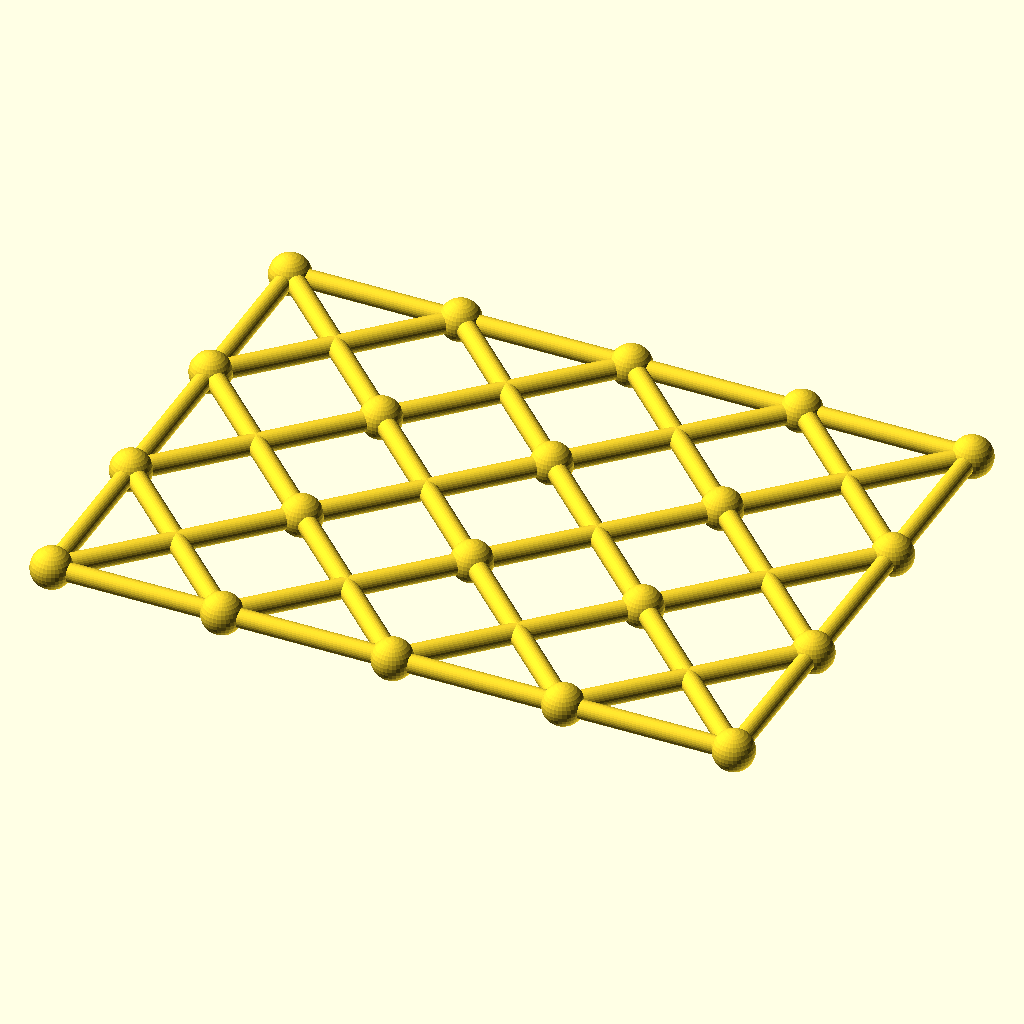
Cell 1: the model at its default parameters.
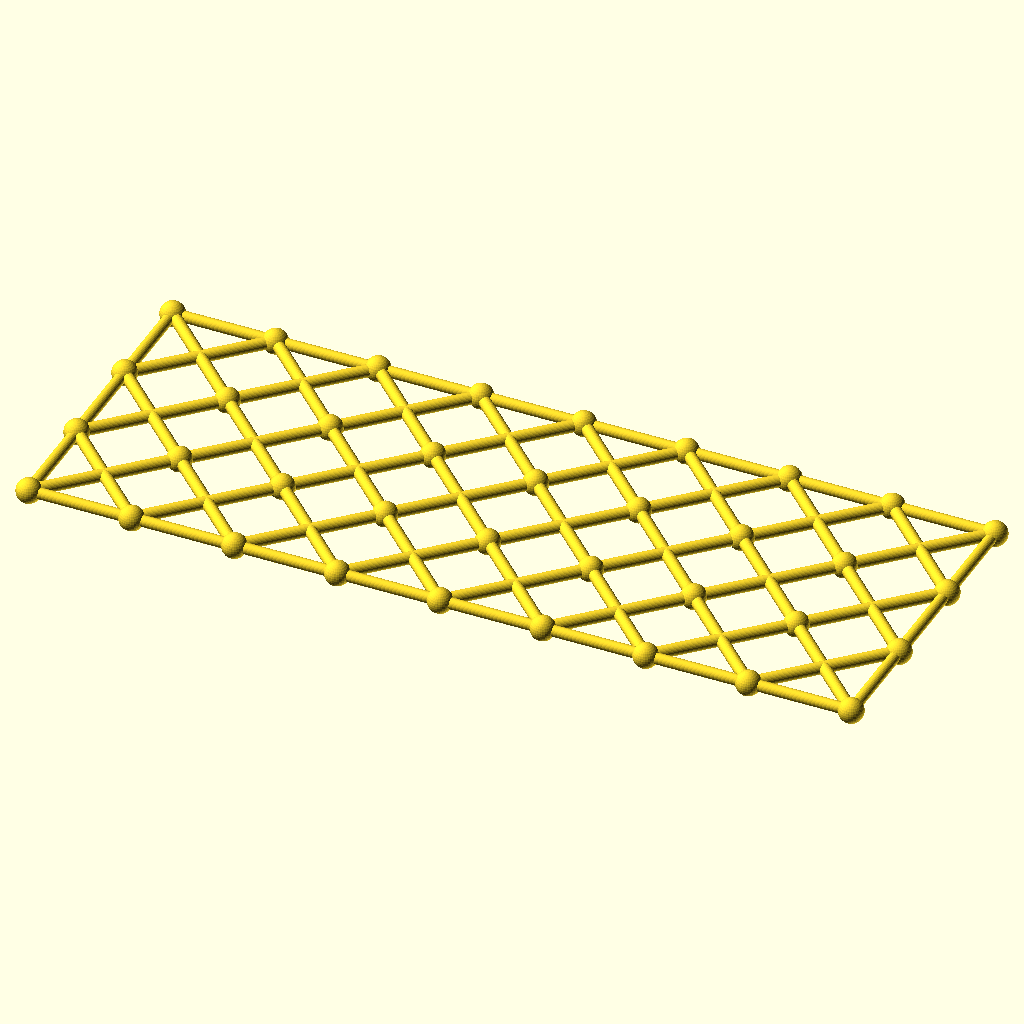
Cell 2 — columns set to 8, the other parameters unchanged.
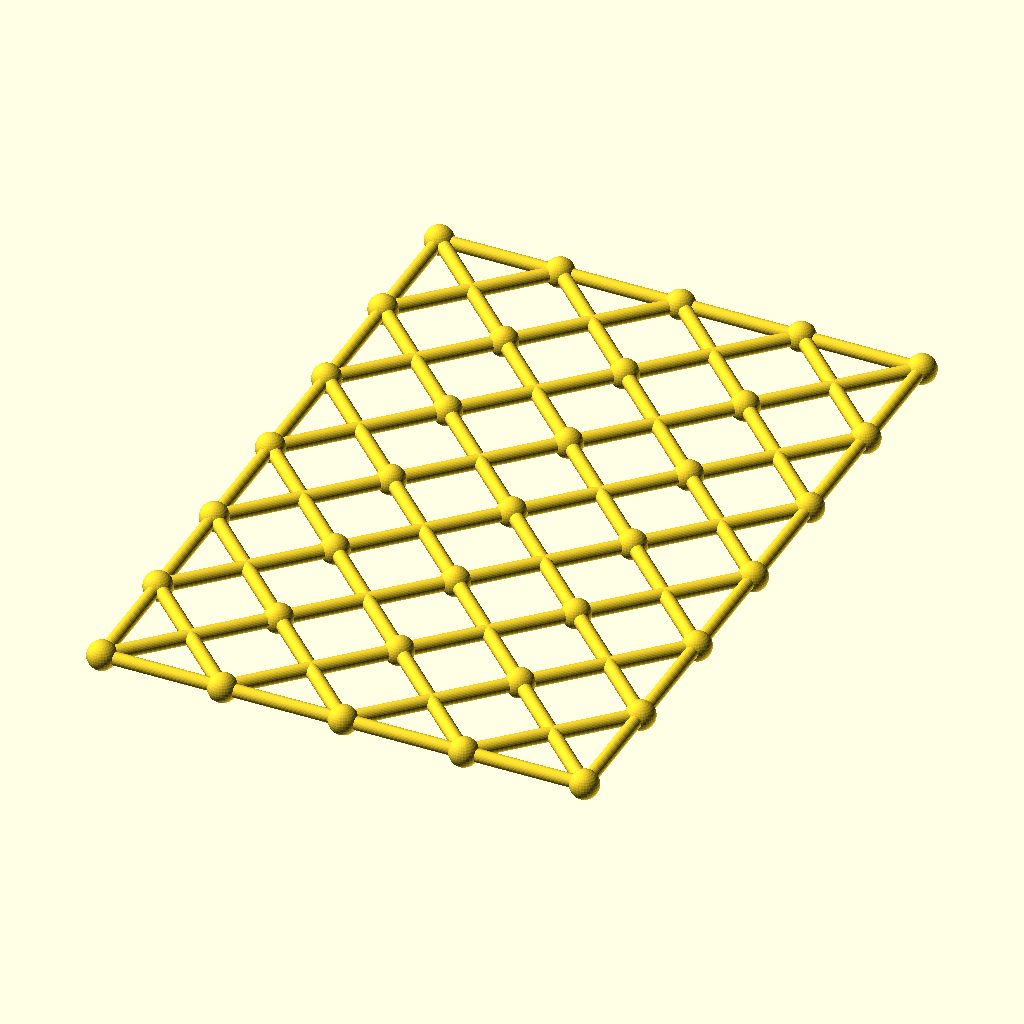
Cell 3: rows = 6 (everything else at default).
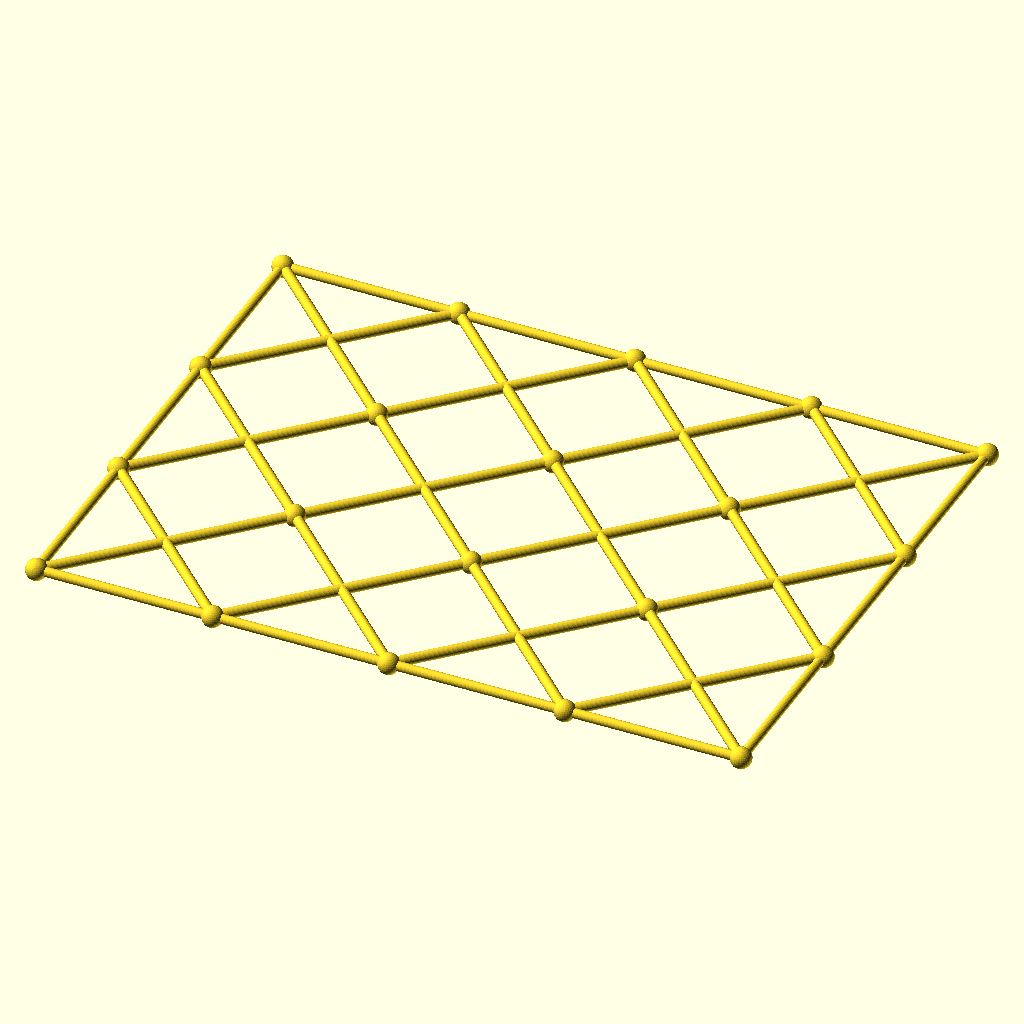
Cell 4 — cell set to 96, the other parameters unchanged.
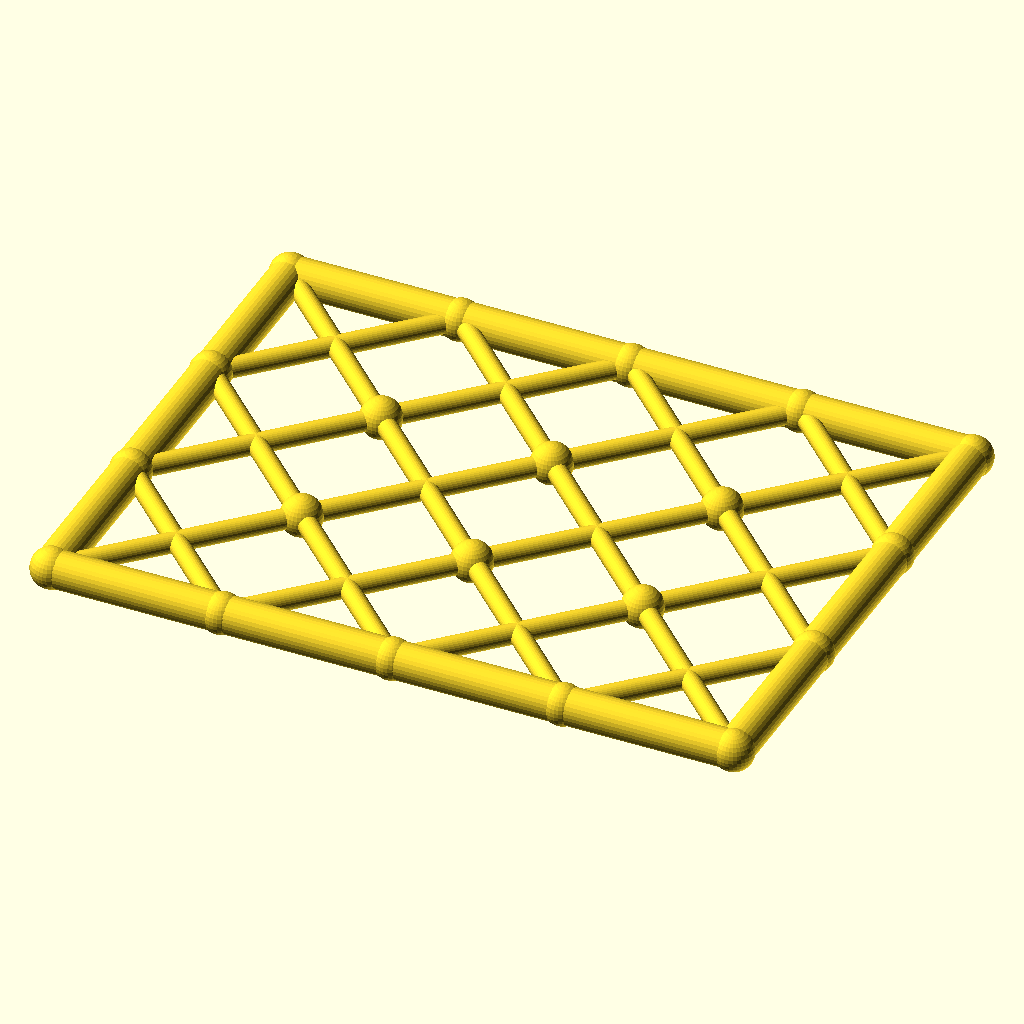
Cell 5: chord_r = 5.2 (everything else at default).
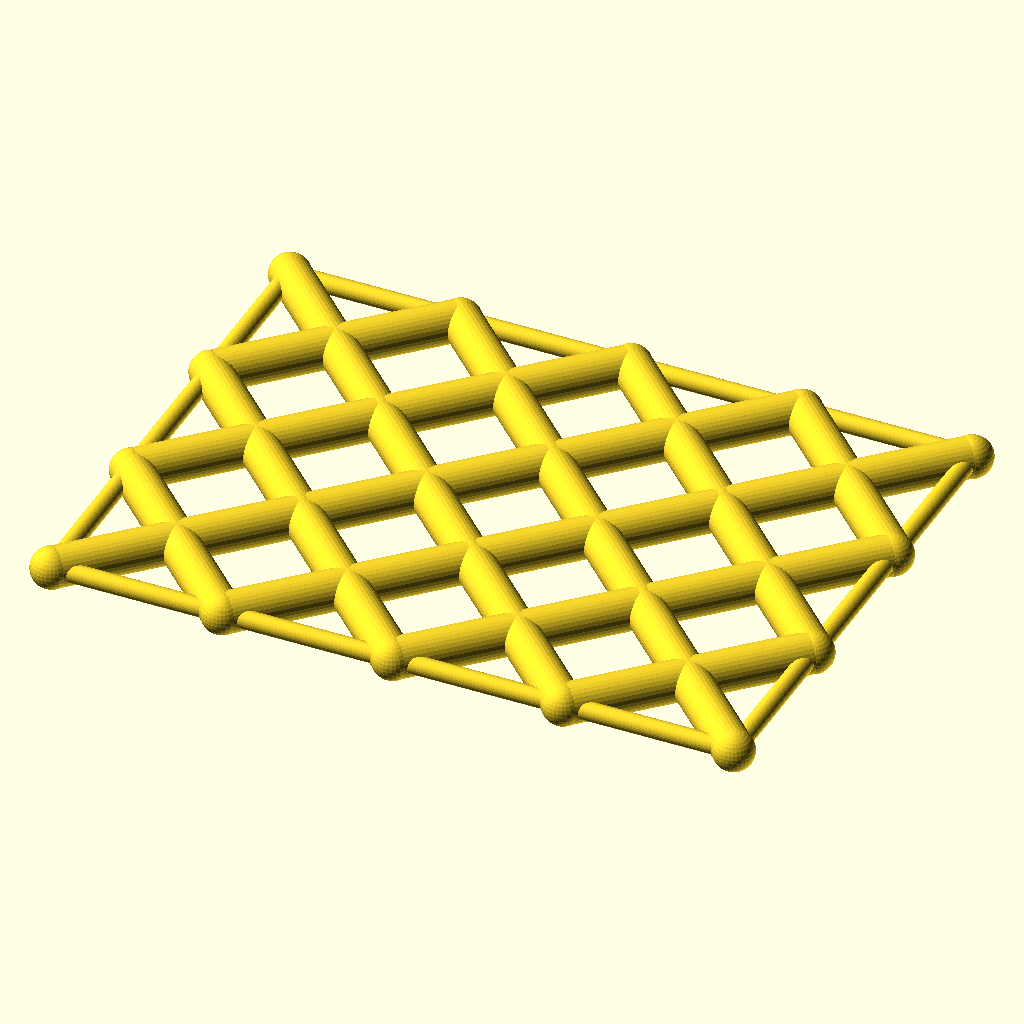
Cell 6: diag_r = 5.6 (everything else at default).
All cells are drawn from the same view direction (rotation 55°, 0°, 25°, orthographic, colour scheme Cornfield), but the view is re-fitted for each cell, so position and scale can differ between cells as well as the parameter.
The OpenSCAD source (optional_data/data/gen3/scissorgrids/part_0032.scad):
$fn = 32;

// ----------------------------------------------------------------------
// Scissor lattice: 4 x 3 cells of 48 mm, 192 x 144 mm
// ----------------------------------------------------------------------

// --- parameters (mm) ---
columns = 4;              // cells along X
rows = 3;                 // cells along Y
cell = 48;                // cell size
chord_r = 2.6;            // boundary chord radius
diag_r = 2.8;             // diagonal radius
joint_r = 5.73;           // joint ball radius

module member(a, b, r) {
  /* rod: cylinder from joint a to joint b */
  d = b - a;
  length = norm(d);
  translate(a) rotate([0, acos(d[2] / length), atan2(d[1], d[0])])
    cylinder(h = length, r = r);
}

module joint(p, r) {
  /* ball at the joint centre */
  translate(p) sphere(r = r);
}

/* X braces, one pair per cell */
for (i = [0 : columns - 1]) {
  for (j = [0 : rows - 1]) {
    member([i * cell, j * cell, 0], [(i + 1) * cell, (j + 1) * cell, 0], diag_r);
    member([(i + 1) * cell, j * cell, 0], [i * cell, (j + 1) * cell, 0], diag_r);
  }
}
/* boundary chords */
for (i = [0 : columns - 1]) {
  member([i * cell, 0, 0], [(i + 1) * cell, 0, 0], chord_r);
  member([i * cell, rows * cell, 0], [(i + 1) * cell, rows * cell, 0], chord_r);
}
for (j = [0 : rows - 1]) {
  member([0, j * cell, 0], [0, (j + 1) * cell, 0], chord_r);
  member([columns * cell, j * cell, 0], [columns * cell, (j + 1) * cell, 0], chord_r);
}
/* joint balls at every grid corner */
for (i = [0 : columns]) {
  for (j = [0 : rows]) joint([i * cell, j * cell, 0], joint_r);
}
Parameter table extracted from the source (name, type, default, range or options):
columns: number, default 4
rows: number, default 3
cell: number, default 48
chord_r: number, default 2.6
diag_r: number, default 2.8
joint_r: number, default 5.73
